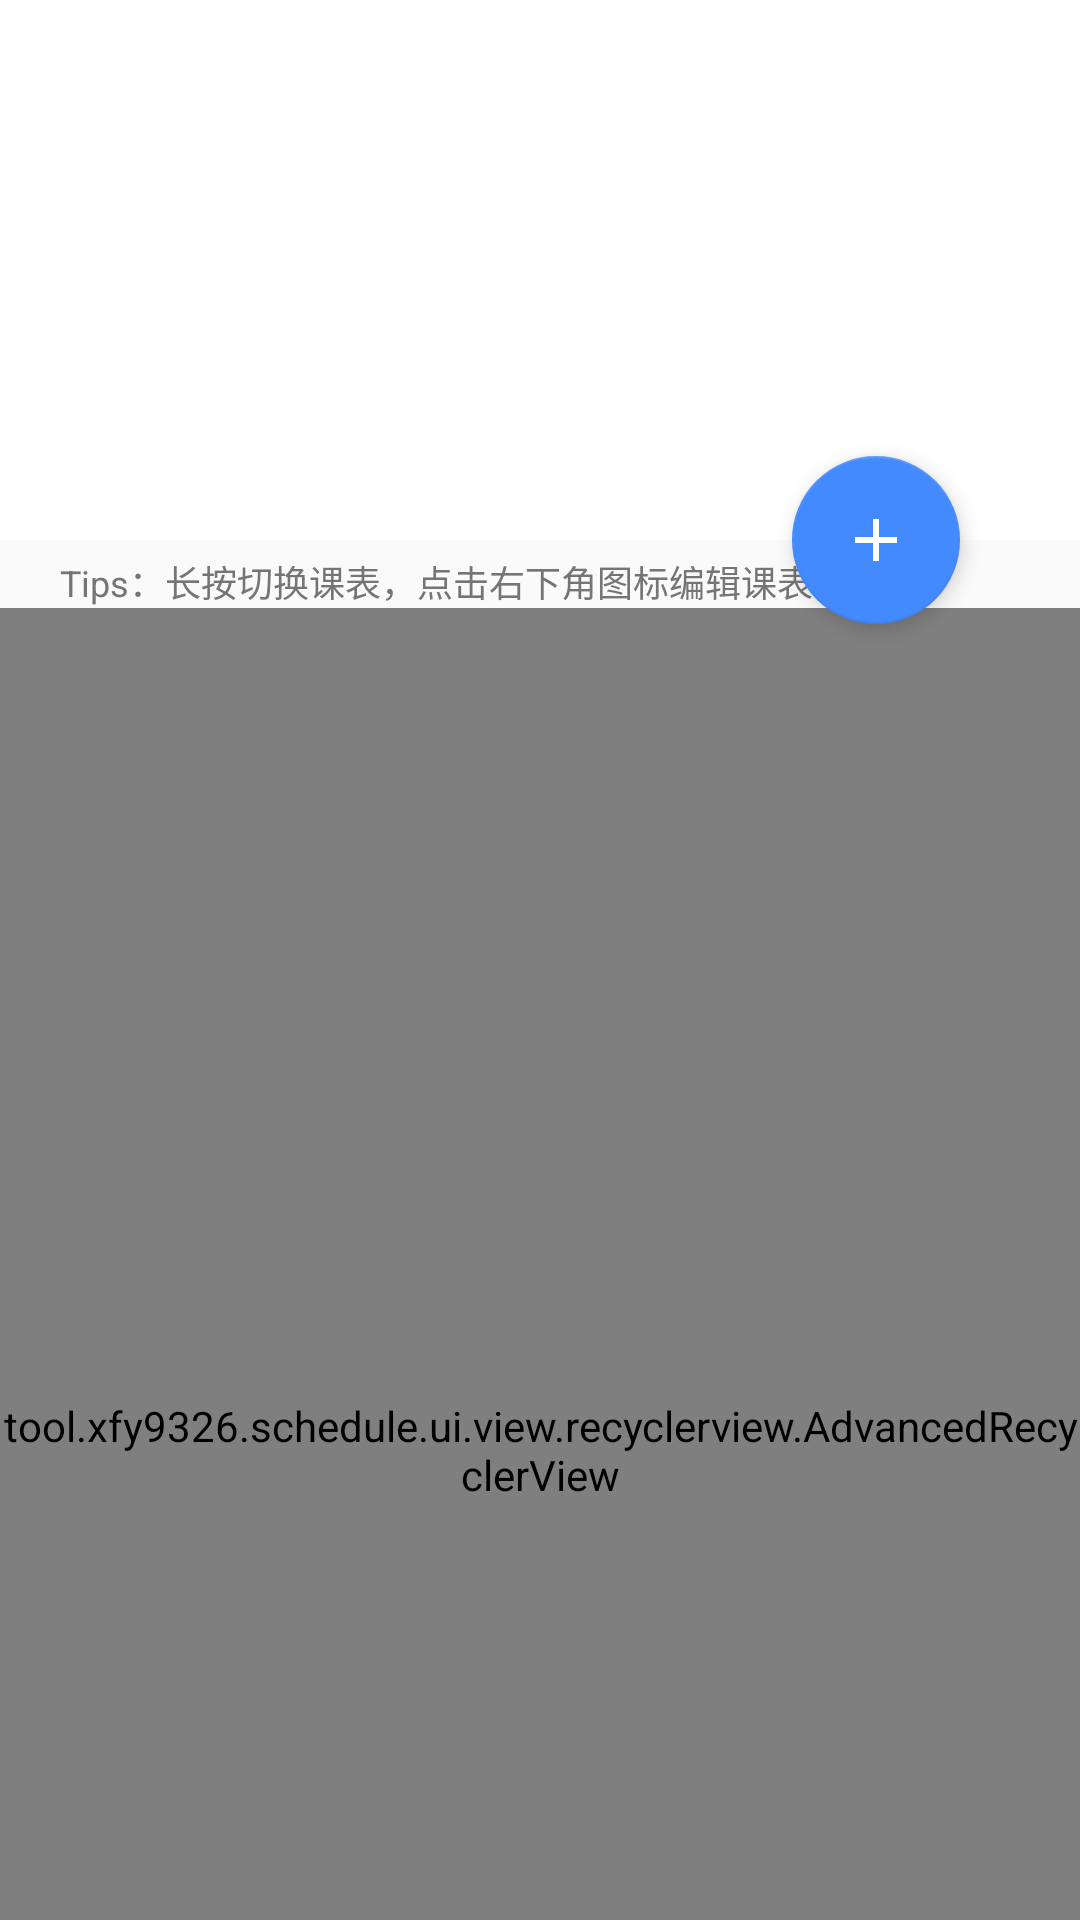

Android layout source for this screen:
<!-- AndroidManifest.xml: application theme AppTheme -->
<!-- res/layout/activity_schedule_manage.xml -->
<?xml version="1.0" encoding="utf-8"?>
<androidx.coordinatorlayout.widget.CoordinatorLayout xmlns:android="http://schemas.android.com/apk/res/android"
    xmlns:app="http://schemas.android.com/apk/res-auto"
    xmlns:tools="http://schemas.android.com/tools"
    android:id="@+id/layout_scheduleManage"
    android:layout_width="match_parent"
    android:layout_height="match_parent"
    tools:context=".ui.activity.ScheduleManageActivity"
    tools:keep="@layout/activity_schedule_manage">

    <com.google.android.material.appbar.AppBarLayout
        android:id="@+id/layout_scheduleAppBar"
        android:layout_width="match_parent"
        android:layout_height="wrap_content"
        android:background="@color/light_tool_bar"
        android:fitsSystemWindows="true">

        <com.google.android.material.appbar.CollapsingToolbarLayout
            android:layout_width="match_parent"
            android:layout_height="@dimen/collapse_tool_bar_height"
            app:contentScrim="@color/light_tool_bar"
            app:layout_scrollFlags="scroll|snap|exitUntilCollapsed"
            app:statusBarScrim="@color/light_tool_bar">

            <com.google.android.material.appbar.MaterialToolbar
                android:id="@+id/toolBar_scheduleManage"
                android:layout_width="match_parent"
                android:layout_height="?attr/actionBarSize"
                app:layout_collapseMode="pin"
                app:navigationIconTint="@color/dark_icon" />

        </com.google.android.material.appbar.CollapsingToolbarLayout>

    </com.google.android.material.appbar.AppBarLayout>

    <com.google.android.material.floatingactionbutton.FloatingActionButton
        android:id="@+id/fab_addSchedule"
        android:layout_width="wrap_content"
        android:layout_height="wrap_content"
        android:layout_marginEnd="40dp"
        android:clickable="true"
        android:contentDescription="@string/add_schedule"
        android:focusable="true"
        app:elevation="4dp"
        app:layout_anchor="@id/layout_scheduleAppBar"
        app:layout_anchorGravity="bottom|end"
        app:srcCompat="@drawable/ic_plus_24" />

    <androidx.core.widget.NestedScrollView
        android:layout_width="match_parent"
        android:layout_height="match_parent"
        android:fillViewport="true"
        app:layout_behavior="@string/appbar_scrolling_view_behavior">

        <androidx.appcompat.widget.LinearLayoutCompat
            android:layout_width="match_parent"
            android:layout_height="match_parent"
            android:layout_marginTop="5dp"
            android:orientation="vertical">

            <com.google.android.material.textview.MaterialTextView
                android:layout_width="match_parent"
                android:layout_height="wrap_content"
                android:paddingStart="20dp"
                android:paddingEnd="20dp"
                android:text="@string/long_click_to_set_current_schedule"
                android:textAlignment="viewStart"
                android:textSize="12sp" />

            <FrameLayout
                android:layout_width="match_parent"
                android:layout_height="match_parent"
                android:animateLayoutChanges="true">

                <tool.xfy9326.schedule.ui.view.recyclerview.AdvancedRecyclerView
                    android:id="@+id/recyclerView_scheduleManageList"
                    android:layout_width="match_parent"
                    android:layout_height="match_parent"
                    android:overScrollMode="never"
                    app:empty_view="@id/view_listEmpty"
                    app:layoutManager="androidx.recyclerview.widget.LinearLayoutManager"
                    tools:listitem="@layout/item_schedule" />

                <include
                    android:id="@+id/view_listEmpty"
                    layout="@layout/layout_list_empty"
                    android:visibility="gone" />

            </FrameLayout>

        </androidx.appcompat.widget.LinearLayoutCompat>

    </androidx.core.widget.NestedScrollView>

</androidx.coordinatorlayout.widget.CoordinatorLayout>
<!-- res/layout/item_schedule.xml (included above) -->
<?xml version="1.0" encoding="utf-8"?>
<com.google.android.material.card.MaterialCardView xmlns:android="http://schemas.android.com/apk/res/android"
    xmlns:app="http://schemas.android.com/apk/res-auto"
    android:id="@+id/cardView_schedule"
    style="@style/AppTheme.CardView.SelectableItemBackground"
    android:layout_width="match_parent"
    android:layout_height="100dp"
    android:layout_margin="10dp"
    android:clipChildren="false">

    <androidx.constraintlayout.widget.ConstraintLayout
        android:layout_width="match_parent"
        android:layout_height="match_parent"
        android:layout_gravity="bottom"
        android:layout_marginStart="15dp"
        android:layout_marginTop="10dp"
        android:layout_marginEnd="15dp"
        android:layout_marginBottom="10dp"
        android:clipChildren="false">

        <androidx.appcompat.widget.AppCompatImageView
            android:id="@+id/imageView_scheduleCurrent"
            android:layout_width="20dp"
            android:layout_height="20dp"
            android:visibility="gone"
            app:layout_constraintStart_toStartOf="parent"
            app:layout_constraintTop_toTopOf="parent"
            app:srcCompat="@drawable/ic_adjust_24" />

        <com.google.android.material.textview.MaterialTextView
            android:id="@+id/textView_scheduleName"
            android:layout_width="0dp"
            android:layout_height="30dp"
            android:layout_marginEnd="10dp"
            android:ellipsize="marquee"
            android:focusable="true"
            android:focusableInTouchMode="true"
            android:gravity="center_vertical"
            android:singleLine="true"
            android:textSize="18sp"
            android:textStyle="bold"
            app:layout_constraintBottom_toBottomOf="parent"
            app:layout_constraintEnd_toStartOf="@id/button_scheduleEdit"
            app:layout_constraintHorizontal_bias="0"
            app:layout_constraintStart_toStartOf="parent" />

        <androidx.appcompat.widget.AppCompatImageButton
            android:id="@+id/button_scheduleEdit"
            style="@style/AppTheme.SelectableItemBackgroundBorderless"
            android:layout_width="40dp"
            android:layout_height="40dp"
            android:background="@android:color/transparent"
            android:src="@drawable/ic_edit_28"
            app:layout_constraintBottom_toBottomOf="parent"
            app:layout_constraintEnd_toEndOf="parent"
            app:layout_constraintStart_toEndOf="@id/textView_scheduleName" />

    </androidx.constraintlayout.widget.ConstraintLayout>

</com.google.android.material.card.MaterialCardView>
<!-- res/layout/layout_list_empty.xml (included above) -->
<?xml version="1.0" encoding="utf-8"?>
<com.google.android.material.textview.MaterialTextView xmlns:android="http://schemas.android.com/apk/res/android"
    xmlns:app="http://schemas.android.com/apk/res-auto"
    xmlns:tools="http://schemas.android.com/tools"
    android:id="@+id/textView_listEmpty"
    android:layout_width="wrap_content"
    android:layout_height="wrap_content"
    android:layout_centerInParent="true"
    android:layout_gravity="center"
    android:drawablePadding="10dp"
    android:gravity="center"
    android:padding="10dp"
    android:text="@string/list_empty"
    android:textSize="17sp"
    android:textStyle="bold"
    app:drawableTopCompat="@drawable/ic_inbox_80"
    tools:ignore="ObsoleteLayoutParam" />
<!-- resources referenced by this layout -->
<resources>
  <color name="dark_icon">#000000</color>
  <color name="light_tool_bar">#FFFFFF</color>
  <dimen name="collapse_tool_bar_height">180dp</dimen>
  <!-- drawable ic_plus_24 (drawable) -->
  <vector xmlns:android="http://schemas.android.com/apk/res/android"
      android:width="24dp"
      android:height="24dp"
      android:viewportWidth="24.0"
      android:viewportHeight="24.0">
      <path
          android:fillColor="@android:color/white"
          android:pathData="M19,13h-6v6h-2v-6H5v-2h6V5h2v6h6v2z" />
  </vector>
  <string name="add_schedule">添加课表</string>
  <string name="list_empty">列表为空</string>
  <string name="long_click_to_set_current_schedule">Tips：长按切换课表，点击右下角图标编辑课表</string>
  <style name="AppTheme.CardView.SelectableItemBackground" parent="AppTheme.CardView">
          <item name="android:clickable">true</item>
          <item name="android:focusable">true</item>
          <item name="android:background">?android:attr/selectableItemBackground</item>
      </style>
  <style name="AppTheme.SelectableItemBackgroundBorderless">
          <item name="android:clickable">true</item>
          <item name="android:focusable">true</item>
          <item name="android:foreground">?android:attr/selectableItemBackgroundBorderless</item>
      </style>
  <style name="AppTheme" parent="AppTheme.Base">
          <item name="android:windowLightStatusBar">true</item>
          <item name="android:windowLightNavigationBar" tools:ignore="NewApi">true</item>
          <item name="android:windowTranslucentNavigation">true</item>
          <item name="android:windowLayoutInDisplayCutoutMode" tools:ignore="NewApi">shortEdges</item>
      </style>
  <color name="gray_icon">#858585</color>
  <color name="dark_gray_icon">#6A6A6A</color>
  <style name="AppTheme.CardView" parent="Widget.MaterialComponents.CardView">
          <item name="cardCornerRadius">8dp</item>
          <item name="cardElevation">1dp</item>
          <item name="cardPreventCornerOverlap">true</item>
      </style>
  <color name="theme_color_primary">#03A9F4</color>
  <color name="theme_color_primary_dark">#0288D1</color>
  <color name="theme_color_accent">#448AFF</color>
  <color name="theme_color_primary_text">#212121</color>
  <color name="theme_color_secondary_text">#757575</color>
  <style name="AppTheme.OverflowMenuStyle" parent="@style/Widget.MaterialComponents.PopupMenu.Overflow">
          <item name="overlapAnchor">false</item>
          <item name="android:dropDownWidth">wrap_content</item>
          <item name="android:dropDownVerticalOffset">5dp</item>
          <item name="android:dropDownHorizontalOffset">-2dp</item>
      </style>
  <style name="AppTheme.SnackBar" parent="Widget.MaterialComponents.Snackbar">
          <item name="animationMode">slide</item>
          <item name="backgroundTint">@color/snack_bar_background_tint</item>
      </style>
  <style name="AppTheme.MaterialDialog" parent="ThemeOverlay.MaterialComponents.MaterialAlertDialog">
          <item name="materialAlertDialogTitlePanelStyle">@style/AppTheme.MaterialDialogTitle</item>
      </style>
  <style name="AppTheme.MaterialRoundCornerDialog" parent="ThemeOverlay.MaterialComponents.Dialog">
          <item name="android:windowBackground">@drawable/bg_dialog</item>
      </style>
  <style name="AppTheme.CollapsingToolbarLayout" parent="Widget.Design.CollapsingToolbar">
          <item name="collapsedTitleGravity">left|center_vertical</item>
          <item name="expandedTitleGravity">left|bottom</item>
      </style>
  <color name="snack_bar_background_tint">#323232</color>
  <style name="AppTheme.MaterialDialogTitle" parent="MaterialAlertDialog.MaterialComponents.Title.Panel">
          <item name="android:layout_marginBottom">5dp</item>
      </style>
  <color name="anim_slider_tracker_active">#2196F3</color>
  <color name="anim_slider_tracker_inactive">#CBE1F3</color>
  <dimen name="slider_thumb_radius_not_touched">4dp</dimen>
  <dimen name="slider_tracker_height">18dp</dimen>
</resources>
